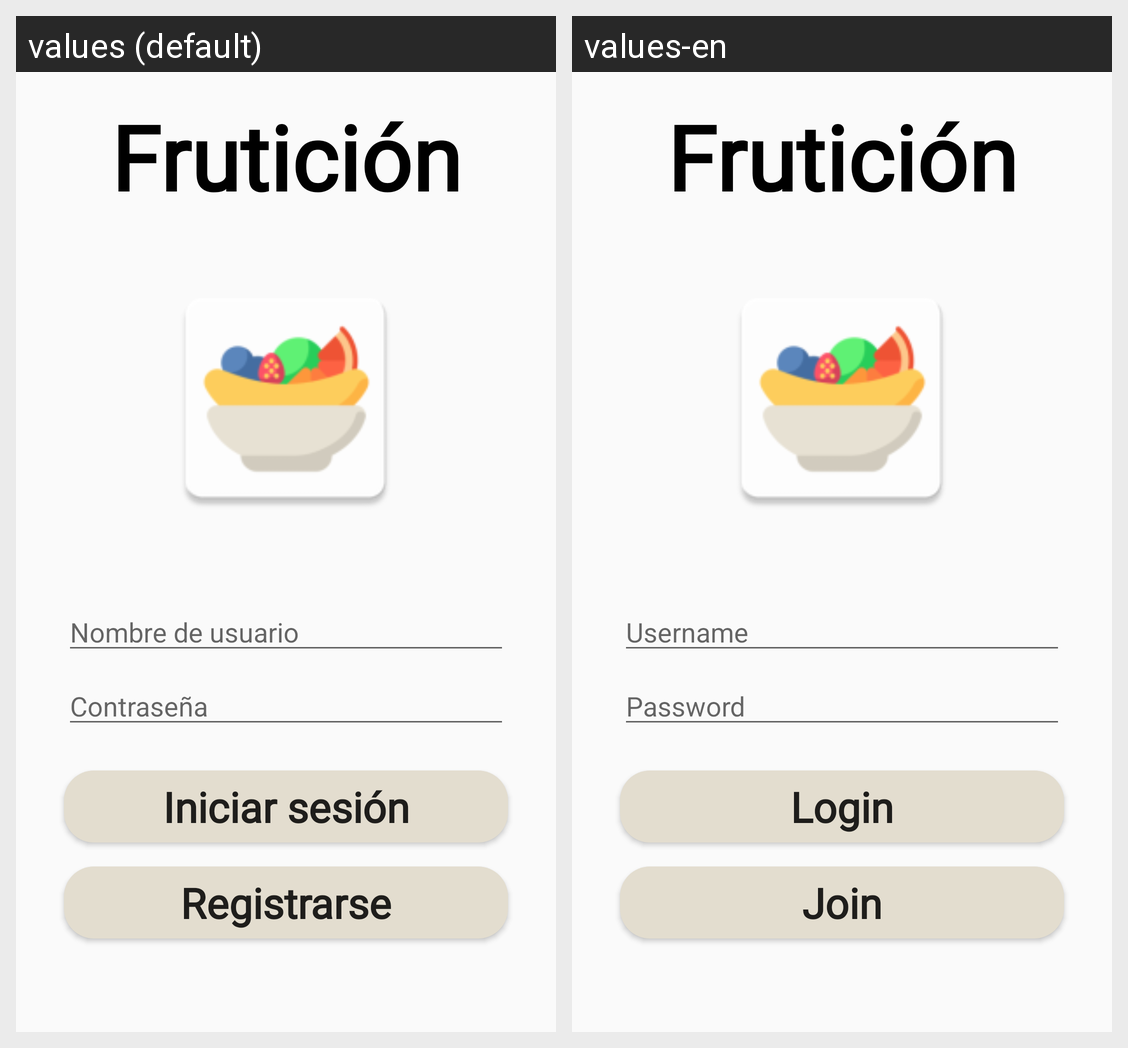

Translations of the strings shown on this Android screen, per locale in the grid:
Android screen res/layout/activity_login.xml rendered under 2 locales, left to right: values (default), values-en. Device: Nexus 5 (rendered at 1080×1920; each locale shown at half size, 540×960, under a caption strip naming it); theme Theme.Fruticion.
Strings drawn on this screen, with the default value and each locale's value (text and hints the layout hard-codes, and strings that could not be matched under every locale, appear in the picture but are not listed):

text_login_name
  values: Nombre de usuario
  values-en: Username

text_login_password
  values: Contraseña
  values-en: Password

button_login_login
  values: Iniciar sesión
  values-en: Login

button_login_join
  values: Registrarse
  values-en: Join

app_name
  values: Frutición
  values-en: Frutición
